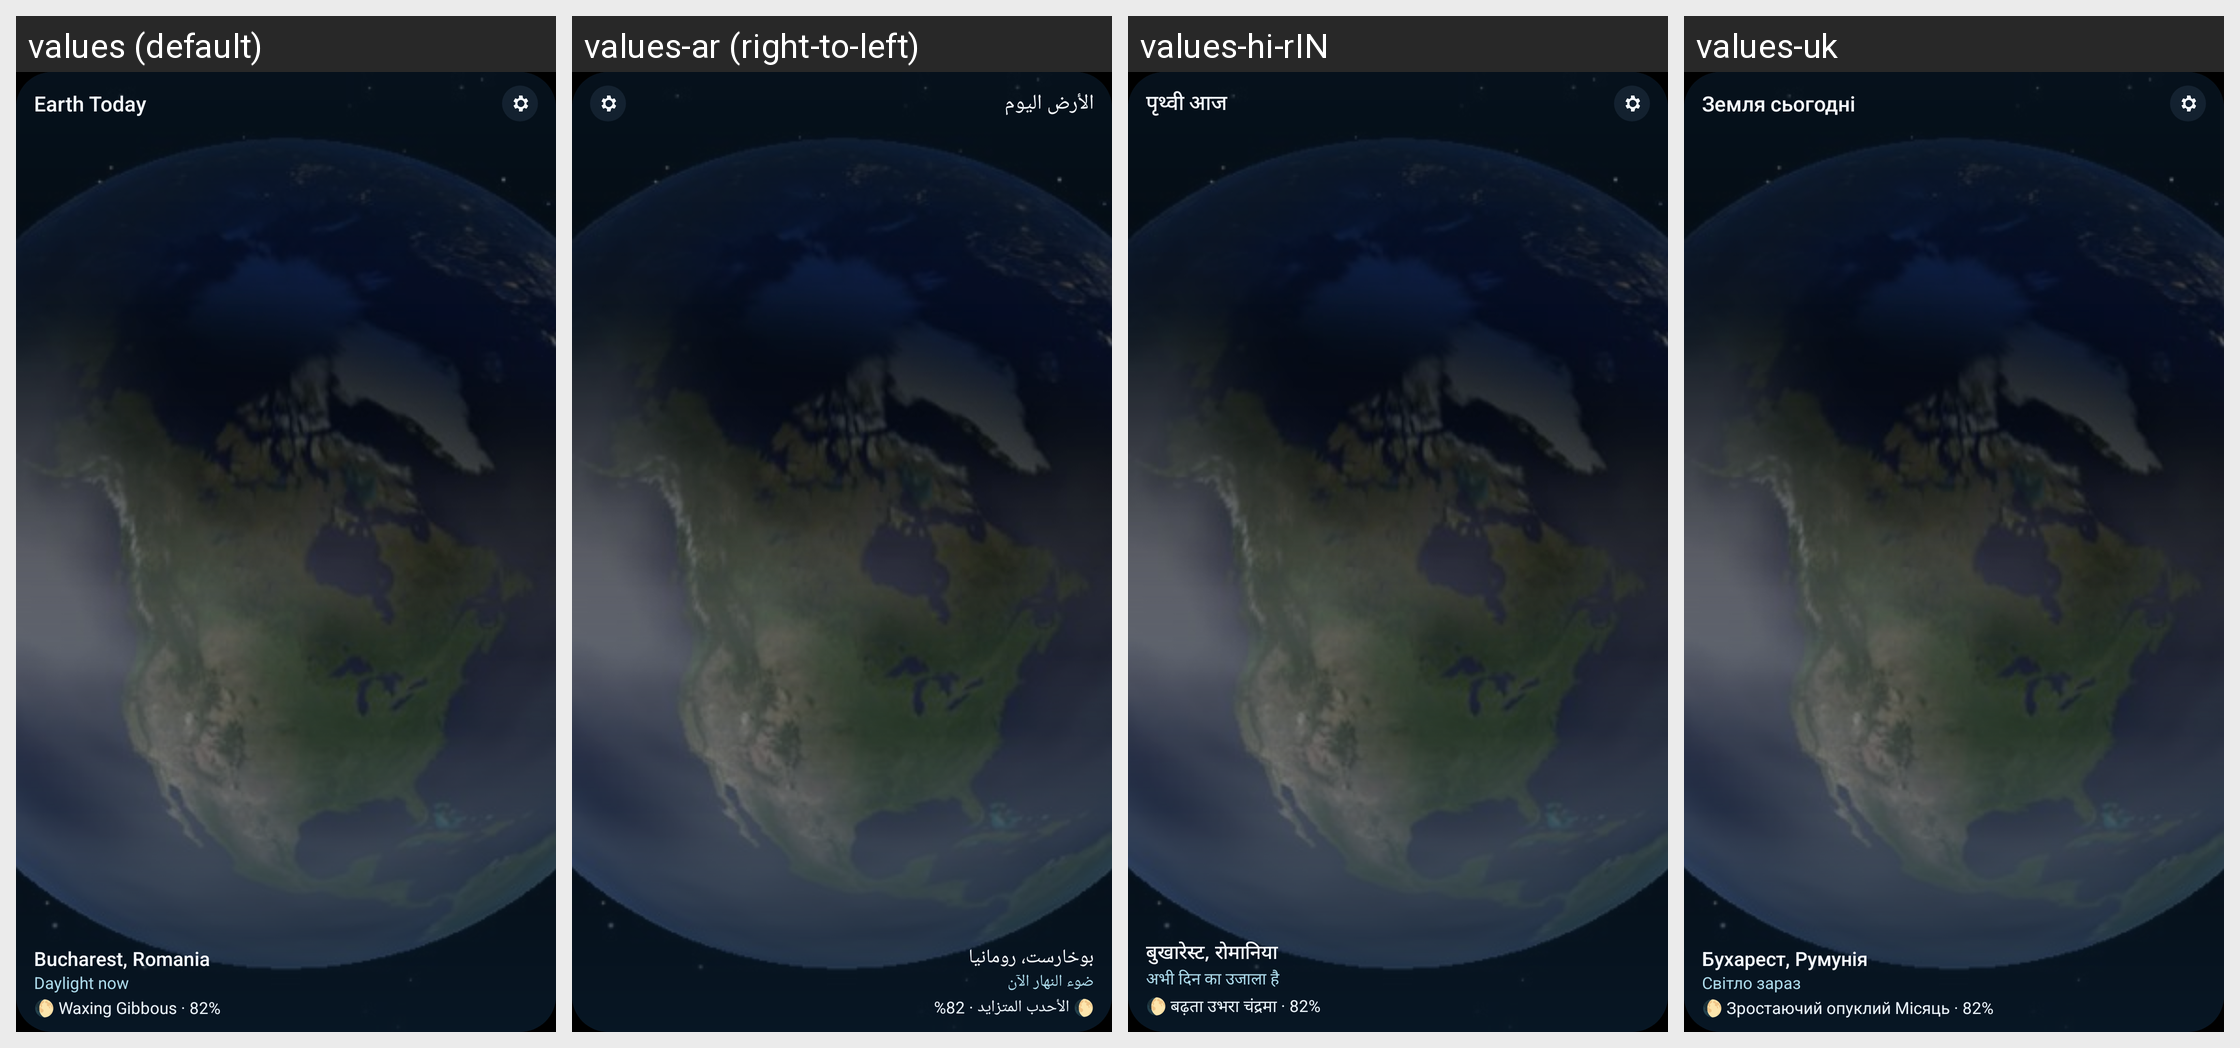

Translations of the strings shown on this Android screen, per locale in the grid:
Android screen res/layout/widget_earth_preview.xml rendered under 4 locales, left to right: values (default), values-ar (right-to-left), values-hi-rIN, values-uk. Device: Nexus 5 (rendered at 1080×1920; each locale shown at half size, 540×960, under a caption strip naming it); theme Theme.Globe.
Other locales in the repository, not shown: values-de-rDE, values-es-rES, values-fr-rFR, values-ja-rJP, values-ko-rKR, values-pt-rBR, values-ro, values-zh-rCN.
Strings drawn on this screen, with the default value and each locale's value (text and hints the layout hard-codes, and strings that could not be matched under every locale, appear in the picture but are not listed):

widget_title
  values: Earth Today
  values-ar: الأرض اليوم
  values-hi-rIN: पृथ्वी आज
  values-uk: Земля сьогодні

widget_preview_place
  values: Bucharest, Romania
  values-ar: بوخارست، رومانيا
  values-hi-rIN: बुखारेस्ट, रोमानिया
  values-uk: Бухарест, Румунія

widget_preview_daylight
  values: Daylight now
  values-ar: ضوء النهار الآن
  values-hi-rIN: अभी दिन का उजाला है
  values-uk: Світло зараз

widget_preview_moon
  values: 🌔 Waxing Gibbous · 82%
  values-ar: 🌔 الأحدب المتزايد · 82%
  values-hi-rIN: 🌔 बढ़ता उभरा चंद्रमा · 82%
  values-uk: 🌔 Зростаючий опуклий Місяць · 82%
